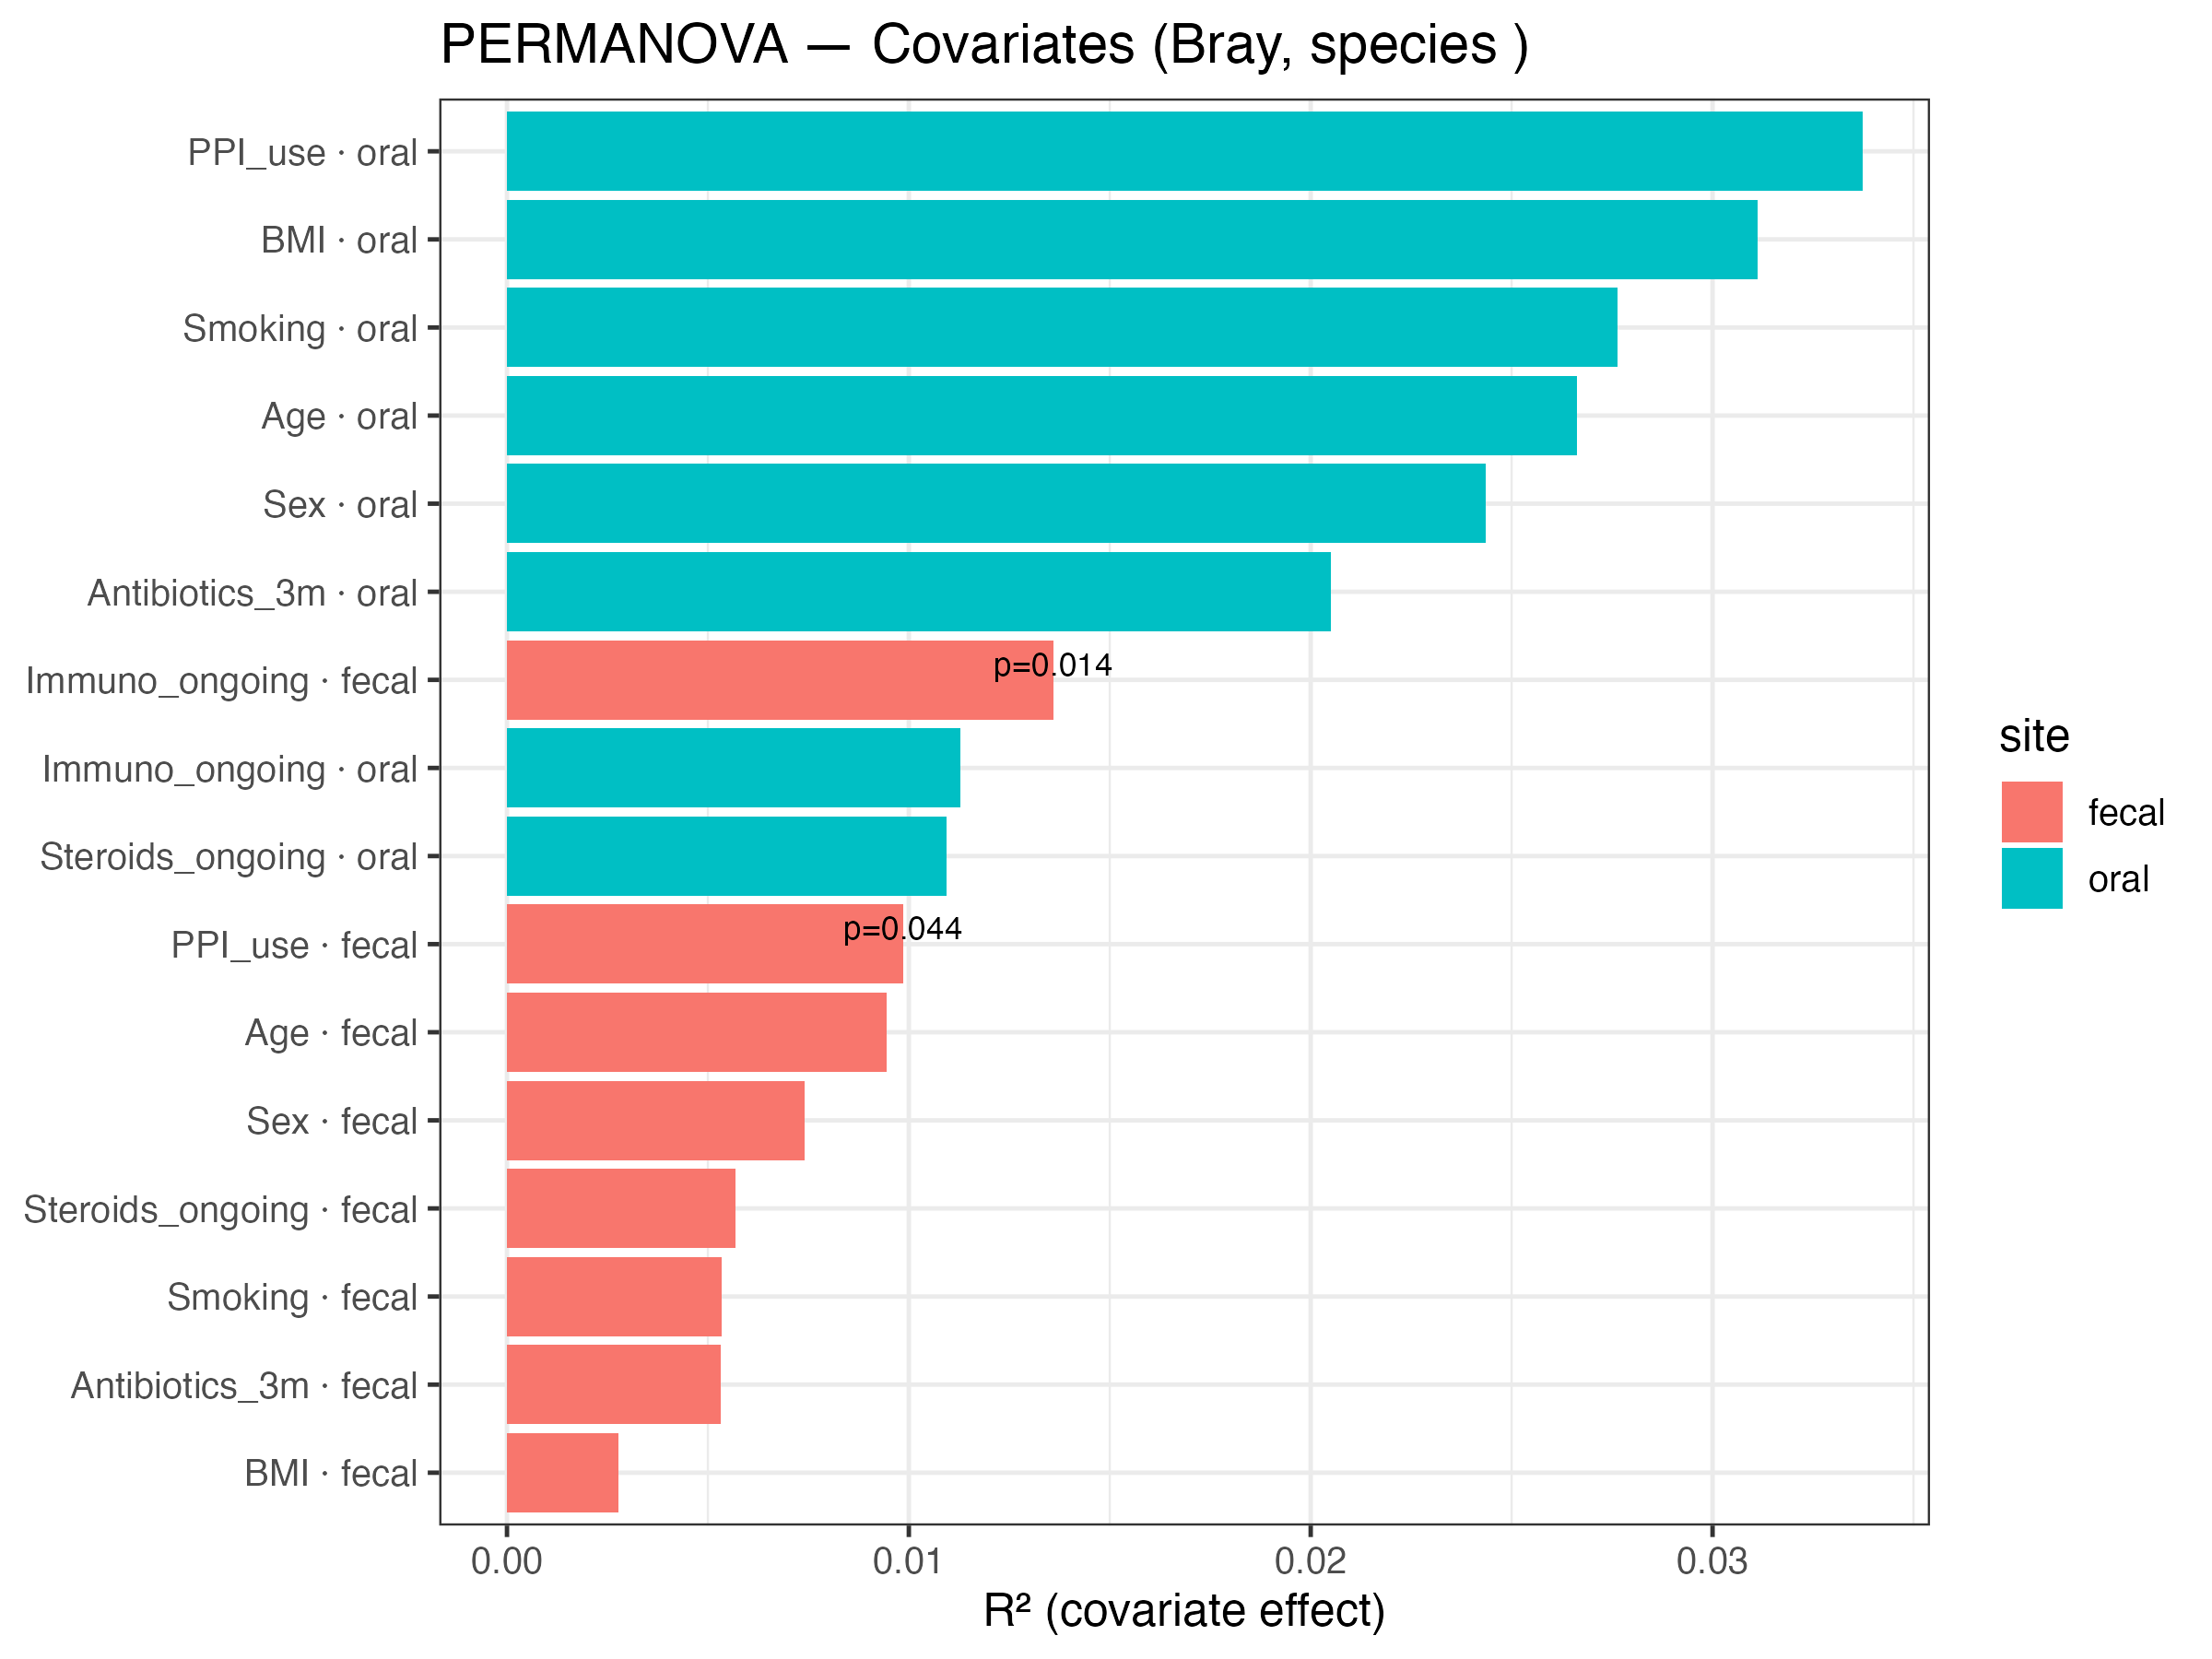

The data file committed next to this chart (first rows):
site, metric, covariate, term, Df, SumOfSqs, R2, F, p, level, label, p_label
oral, bray, Age, Age, 1, 0.2786, 0.02662, 1.306, 0.185, species, Age · oral, 
oral, bray, Sex, Sex, 1, 0.255, 0.02436, 1.192, 0.247, species, Sex · oral, 
oral, bray, BMI, BMI, 1, 0.3256, 0.03111, 1.534, 0.11, species, BMI · oral, 
oral, bray, Smoking, Smoking, 1, 0.2891, 0.02763, 1.357, 0.194, species, Smoking · oral, 
oral, bray, Antibiotics_3m, Antibiotics_3m, 1, 0.2145, 0.02049, 0.9985, 0.415, species, Antibiotics_3m · oral, 
oral, bray, Immuno_ongoing, Immuno_ongoing, 1, 0.1182, 0.01129, 0.5448, 0.889, species, Immuno_ongoing · oral, 
oral, bray, Steroids_ongoing, Steroids_ongoing, 1, 0.1144, 0.01093, 0.5273, 0.893, species, Steroids_ongoing · oral, 
oral, bray, PPI_use, PPI_use, 1, 0.353, 0.03373, 1.667, 0.078, species, PPI_use · oral, 
fecal, bray, Age, Age, 1, 0.3804, 0.009438, 1.547, 0.067, species, Age · fecal, 
fecal, bray, Sex, Sex, 1, 0.2985, 0.007405, 1.211, 0.208, species, Sex · fecal, 
fecal, bray, BMI, BMI, 1, 0.1113, 0.002762, 0.4494, 0.996, species, BMI · fecal, 
fecal, bray, Smoking, Smoking, 1, 0.2155, 0.005348, 0.8725, 0.579, species, Smoking · fecal, 
fecal, bray, Antibiotics_3m, Antibiotics_3m, 1, 0.2141, 0.005312, 0.8667, 0.592, species, Antibiotics_3m · fecal, 
fecal, bray, Immuno_ongoing, Immuno_ongoing, 1, 0.5482, 0.0136, 2.241, 0.014, species, Immuno_ongoing · fecal, p=0.014
fecal, bray, Steroids_ongoing, Steroids_ongoing, 1, 0.2289, 0.005678, 0.9269, 0.521, species, Steroids_ongoing · fecal, 
fecal, bray, PPI_use, PPI_use, 1, 0.3975, 0.009862, 1.618, 0.044, species, PPI_use · fecal, p=0.044
